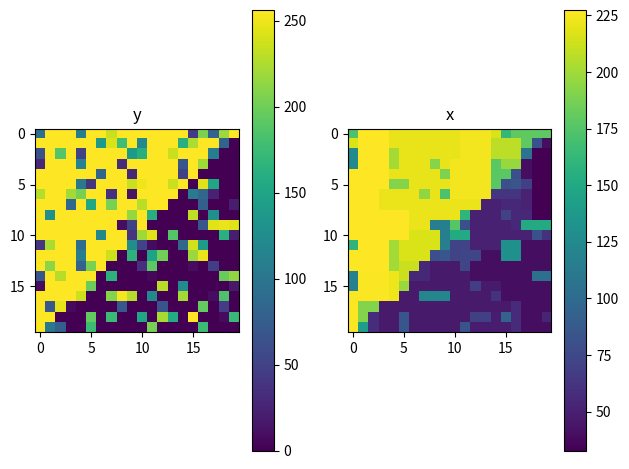

Reproduce this figure in Python.
import copy
import numpy as np
import random
import matplotlib.pyplot as plt
import time

#Variable Definition
alpha = 0.1
lam = 100
gamma = 0.3
tau = 0.12 #0.99 / 8
mu = 0.1
width = 20
height = 20

np.random.seed(1)

# x：二次元 -> D(x)：三次元
def D(x):
    Dx = np.zeros((height, width, 2))
    for n1 in range(height):
        for n2 in range(width):
            if n1 != height-1:
                Dx[n1, n2, 0] = x[n1+1, n2] - x[n1, n2]
            if n2 != width-1:
                Dx[n1, n2, 1] = x[n1, n2+1] - x[n1, n2]
    return Dx

# u：三次元 -> trans_D(u)：二次元
def trans_D(u):
    tDu = np.zeros((height, width))
    for n1 in range(height):
        for n2 in range(width):
            t = 0
            if n1 < height - 1:
                t += -u[n1, n2, 0]
            if n1 >= 1:
                t += u[n1-1, n2, 0]
            if n2 < width - 1:
                t += -u[n1, n2, 1]
            if n2 >= 1:
                t += u[n1, n2-1, 1]
            tDu[n1, n2] = t
    return tDu

# v：二次元 * 3　-> u：三次元
def C(v1, v2, v3):
    C_v1v2v3 = np.zeros((height, width, 2))
    for n1 in range(height):
        for n2 in range(width):
            t1 = 0
            t1 += v1[n1, n2, 0]
            tmp = v2[n1, n2, 0]
            if n1 < height - 1 and n2 > 0:
                tmp += v2[n1+1, n2-1, 0]
            if n1 < height -1:
                tmp += v2[n1+1, n2 ,0]
            if n2 > 0:
                tmp += v2[n1, n2-1, 0]
            t1 += tmp / 4
            tmp = v3[n1, n2, 0]
            if n1 < height -1:
                tmp += v3[n1+1, n2, 0]
            t1 += tmp / 2
            C_v1v2v3[n1, n2, 0] = t1

            t2 = 0
            tmp = v1[n1, n2, 1]
            if n1 > 0 and n2 < width -1:
                tmp += v1[n1-1, n2+1, 1]
            if n1 > 0:
                tmp += v1[n1-1, n2, 1]
            if n2 < width -1:
                tmp += v1[n1, n2+1, 1]
            t2 += tmp / 4
            t2 += v2[n1, n2, 1]
            tmp = v3[n1, n2, 1]
            if n2 < width -1:
                tmp += v3[n1, n2+1, 1]
            t2 += tmp / 2
            C_v1v2v3[n1, n2, 1] = t2
    return -C_v1v2v3

# u：三次元 -> v：二次元 * 3
def trans_C(u):
    v1 = np.zeros((height, width, 2))
    v2 = np.zeros((height, width, 2))
    v3 = np.zeros((height, width, 2))

    for n1 in range(height):
        for n2 in range(width):
            t = 0
            v1[n1, n2, 0] = u[n1, n2, 0]
            t = u[n1, n2, 1]
            if n1 < height -1 and n2 > 0:
                t += u[n1+1, n2-1, 1]
            if n1 < height -1:
                t += u[n1+1, n2, 1]
            if n2 > 0:
                t += u[n1, n2-1, 1]
            v1[n1, n2 ,1] = t / 4

    for n1 in range(height):
        for n2 in range(width):
            t = 0
            t = u[n1, n2, 0]
            if n1 > 0 and n2 < width - 1:
                t += u[n1-1, n2+1, 0]
            if n1 > 0:
                t += u[n1-1, n2, 0]
            if n2 < width -1:
                t += u[n1, n2+1, 0]
            v2[n1, n2, 0] = t / 4
            v2[n1, n2, 1] = u[n1, n2, 1]
    
    for n1 in range(height):
        for n2 in range(width):
            t = 0
            t = u[n1, n2, 0]
            if n1 > 0:
                t += u[n1-1, n2, 0]
            v3[n1, n2, 0] = t / 2
            t = u[n1, n2, 1]
            if n2 > 0:
                t += u[n1, n2-1, 1]
            v3[n1, n2, 1] = t / 2
    return -v1, -v2, -v3


def proxF(x, y):
    proxFx = np.zeros((height, width))
    for n1 in range(height):
        for n2 in range(width):
            proxFx[n1, n2] = (x[n1, n2] + alpha * y[n1, n2]) / (1 + alpha)
    return proxFx

# v↕︎ or v↔︎ or v.
def proxG(v):
    proxGv = np.zeros((height, width, 2))
    for n1 in range(height):
        for n2 in range(width):
            proxGv[n1, n2, 0] = v[n1, n2, 0] - (v[n1, n2, 0] / max(abs(v[n1, n2, 0] / (alpha * lam)), 1))
            proxGv[n1, n2, 1] = v[n1, n2, 1] - (v[n1, n2, 1] / max(abs(v[n1, n2, 1] / (alpha * lam)), 1))
    return proxGv
    

#Noisy image definition y[height, width]
y = np.zeros((height, width), dtype=int)
for i in range(height):
    for k in range(width):
        if i + k < (height + width) / 2:
            y[i][k] = 256
        tmp = random.randint(1, 100)
        if tmp < 30:
            y[i][k] = random.randint(0, 256)
#x = copy.copy(y)
x = np.zeros((height, width))
u = np.zeros((height, width, 2))
v1 = np.zeros((height, width, 2))
v2 = np.zeros((height, width, 2))
v3 = np.zeros((height, width, 2))

for n1 in range(height):
    for n2 in range(width):
        x[n1, n2] = random.randint(1, 10)
        v1[n1, n2] = random.randint(1, 10)
        v2[n1, n2] = random.randint(1, 10)
        v3[n1, n2] = random.randint(1, 10)
        for i in range(2):
            u[n1, n2, i] = random.randint(1, 10)



diff = 10
count = 0


start = time.time()
while diff > 1e-4:
    old_u = u
    count +=1
    x = proxF(x - tau*trans_D(D(x) + C(v1, v2, v3) + mu*u), y)

    t1, t2, t3 = trans_C(D(x) + C(v1, v2, v3) + mu*u)
    v1 = proxG(v1 - gamma*t1)
    v2 = proxG(v2 - gamma*t2)
    v3 = proxG(v3 - gamma*t3)

    u = u + (D(x) + C(v1, v2, v3)) / mu

    diff = np.sum(np.abs(old_u - u))
    # if count > 500:
    #     break
end = time.time()
print(end - start)

np.savetxt("2d_ydata.txt", y)
np.savetxt("2d_xdata.txt", x)

print("count =", count)
print(np.sum(x - y))

plt.subplot(1, 2, 1)
plt.imshow(y, cmap='viridis')  # ヒートマップの色を指定
plt.colorbar()                    # カラーバーを表示
plt.title("y")  # タイトル

plt.subplot(1, 2, 2)
plt.imshow(x, cmap='viridis')  # ヒートマップの色を指定
plt.colorbar()                    # カラーバーを表示
plt.title("x")  # タイトル
plt.tight_layout()
plt.show()